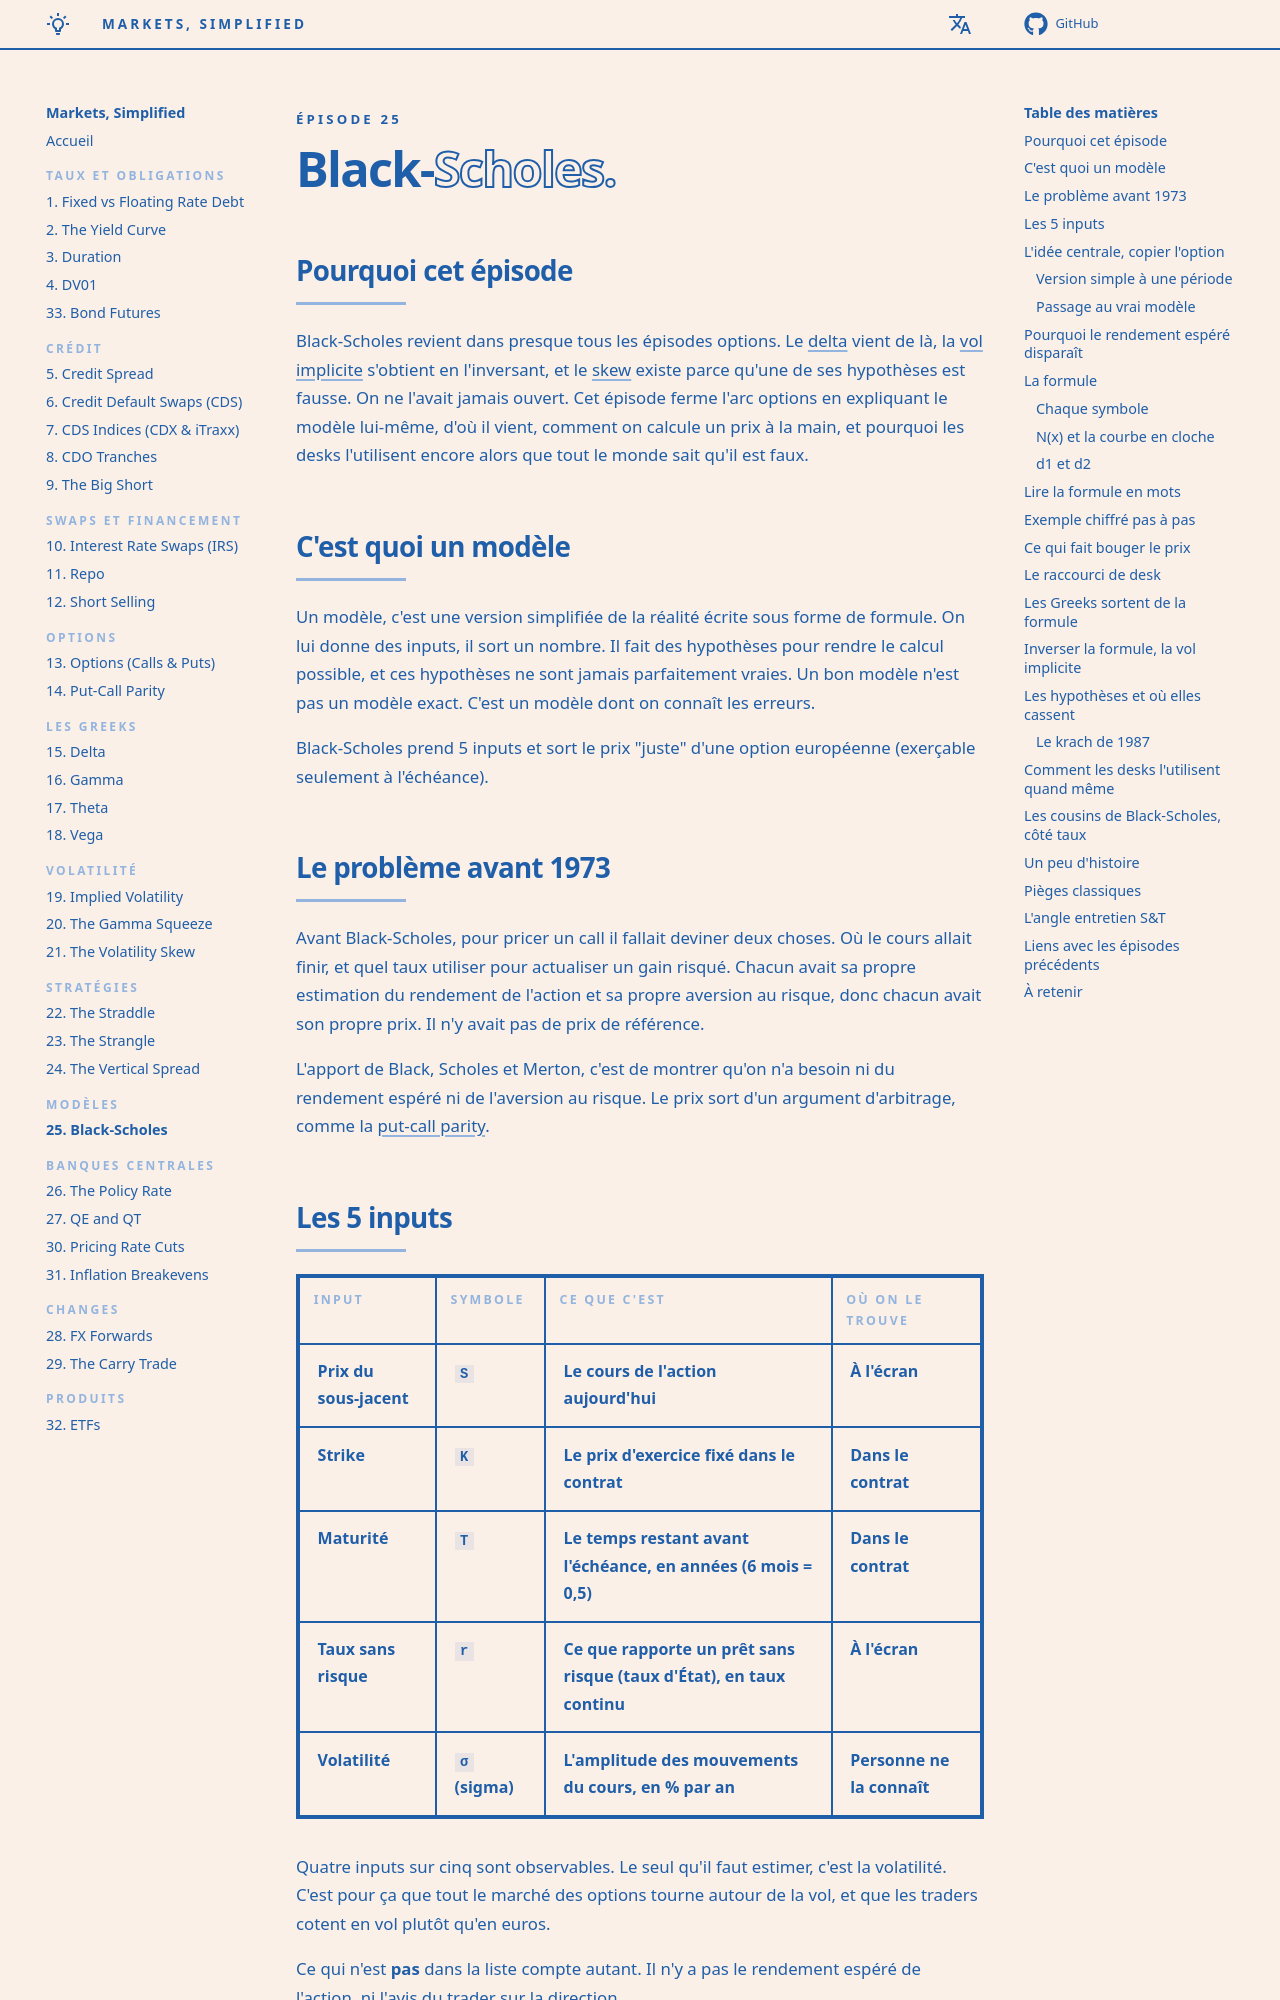

repository: senchi-dev/markets-simplified · page: episodes/25-black-scholes/index.html · generator: mkdocs

<p class="ms-kicker">Épisode 25</p>

# Black-<span class="ms-outline">Scholes.</span>

## Pourquoi cet épisode

Black-Scholes revient dans presque tous les épisodes options. Le [delta](15-delta.md) vient de là, la [vol implicite](19-implied-volatility.md) s'obtient en l'inversant, et le [skew](21-the-volatility-skew.md) existe parce qu'une de ses hypothèses est fausse. On ne l'avait jamais ouvert. Cet épisode ferme l'arc options en expliquant le modèle lui-même, d'où il vient, comment on calcule un prix à la main, et pourquoi les desks l'utilisent encore alors que tout le monde sait qu'il est faux.

## C'est quoi un modèle

Un modèle, c'est une version simplifiée de la réalité écrite sous forme de formule. On lui donne des inputs, il sort un nombre. Il fait des hypothèses pour rendre le calcul possible, et ces hypothèses ne sont jamais parfaitement vraies. Un bon modèle n'est pas un modèle exact. C'est un modèle dont on connaît les erreurs.

Black-Scholes prend 5 inputs et sort le prix "juste" d'une option européenne (exerçable seulement à l'échéance).

## Le problème avant 1973

Avant Black-Scholes, pour pricer un call il fallait deviner deux choses. Où le cours allait finir, et quel taux utiliser pour actualiser un gain risqué. Chacun avait sa propre estimation du rendement de l'action et sa propre aversion au risque, donc chacun avait son propre prix. Il n'y avait pas de prix de référence.

L'apport de Black, Scholes et Merton, c'est de montrer qu'on n'a besoin ni du rendement espéré ni de l'aversion au risque. Le prix sort d'un argument d'arbitrage, comme la [put-call parity](14-put-call-parity.md).

## Les 5 inputs

| Input | Symbole | Ce que c'est | Où on le trouve |
|---|---|---|---|
| Prix du sous-jacent | `S` | Le cours de l'action aujourd'hui | À l'écran |
| Strike | `K` | Le prix d'exercice fixé dans le contrat | Dans le contrat |
| Maturité | `T` | Le temps restant avant l'échéance, **en années** (6 mois = 0,5) | Dans le contrat |
| Taux sans risque | `r` | Ce que rapporte un prêt sans risque (taux d'État), en taux continu | À l'écran |
| Volatilité | `σ` (sigma) | L'amplitude des mouvements du cours, en % par an | **Personne ne la connaît** |

Quatre inputs sur cinq sont observables. Le seul qu'il faut estimer, c'est la volatilité. C'est pour ça que tout le marché des options tourne autour de la vol, et que les traders cotent en vol plutôt qu'en euros.

Ce qui n'est **pas** dans la liste compte autant. Il n'y a pas le rendement espéré de l'action, ni l'avis du trader sur la direction.
